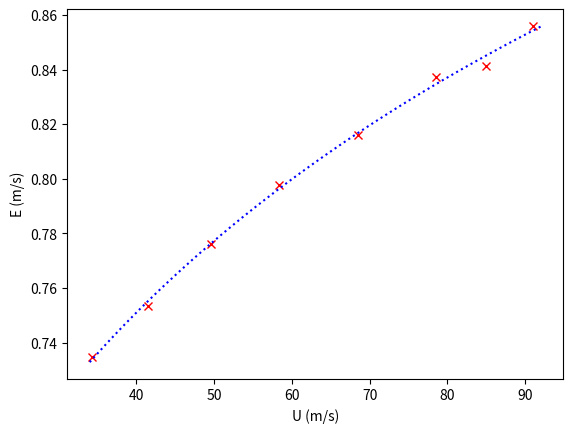

Write the Python code that produced this figure.
#MECH3750: Tutorial Sheet 2
# Week 2 problem
# Updated: 06.08.18
# [redacted]

from math import sqrt
from numpy import zeros,linalg,dot,transpose,linspace
from matplotlib.pyplot import plot,xlabel,ylabel,show

# data
U = [91.08, 85.04, 78.54, 68.51, 58.35, 49.63, 41.45, 34.32]
E = [0.8560, 0.8414, 0.8375, 0.8160, 0.7977, 0.7762, 0.7535, 0.7347]

m = len(U)
A = zeros((m,3), float) #Design Matrix
b = zeros((m), float)   
for k in range(m):
    A[k,0] = 1.0
    A[k,1] = U[k]
    A[k,2] = sqrt(U[k])
    b[k]   = E[k]

alpha = linalg.solve(dot(transpose(A),A), dot(transpose(A),b))
print("A = ",A)
print("b^T = ",b)
print("alpha = ",alpha)

plot(U,E, 'xr')
x_plot = linspace(34,92, 100)
y_plot = [alpha[0] +alpha[1]*x+ alpha[2]*sqrt(x) for x in x_plot]
plot(x_plot, y_plot, 'b:')
xlabel("U (m/s)")
ylabel("E (m/s)")
show()

